3-way image classification set "dataset_balanced" from GitHub (TakanashaTaryu/Osteosarcoma-Histopathology-Classification); label vocabulary: non-tumor, non-viable tumor, viable tumor.

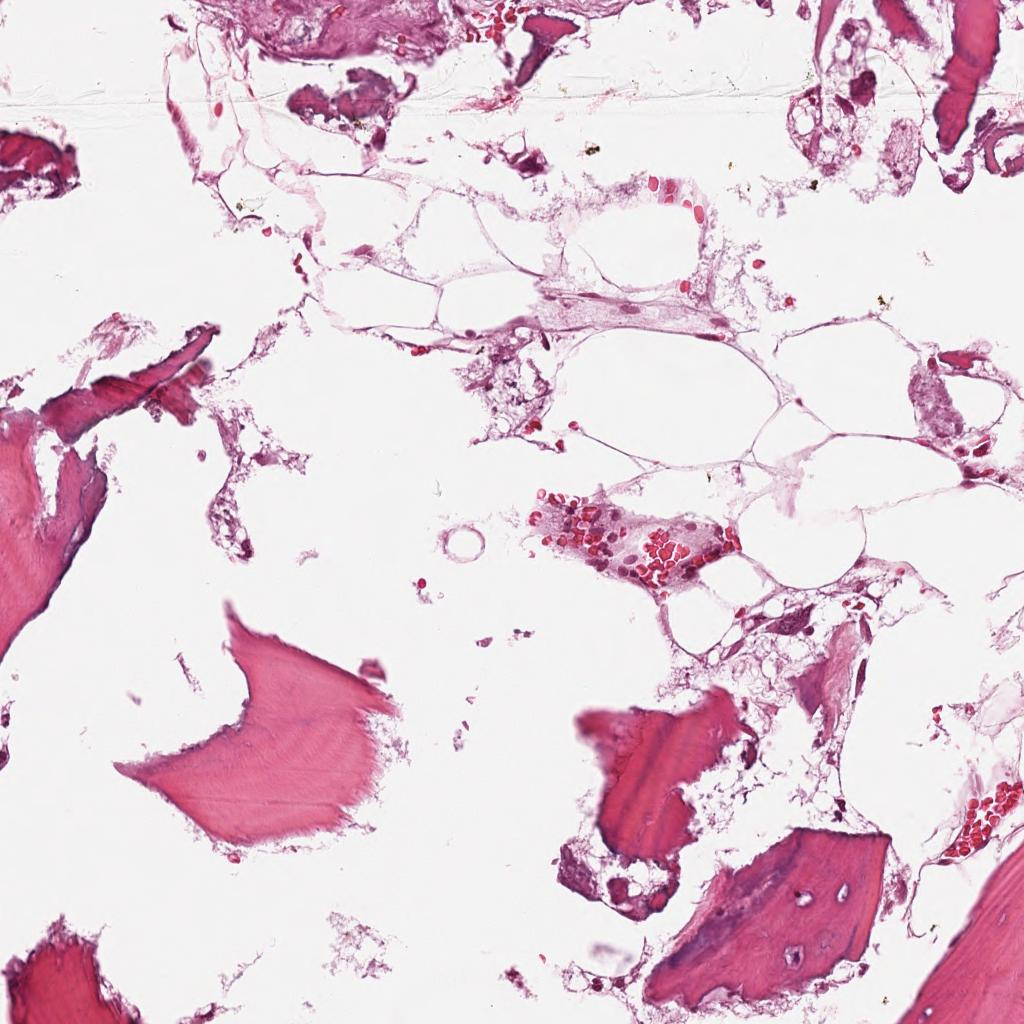
Label: non-tumor

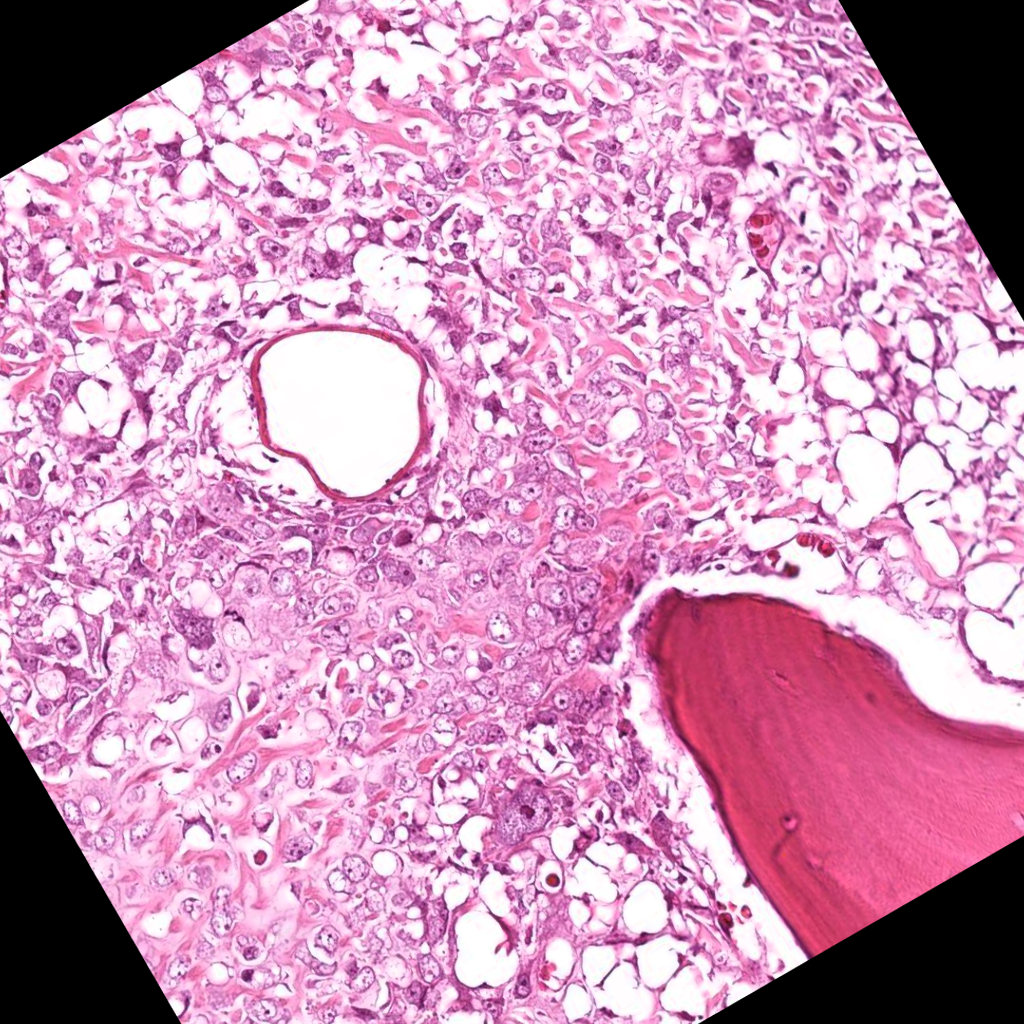
Label: viable tumor

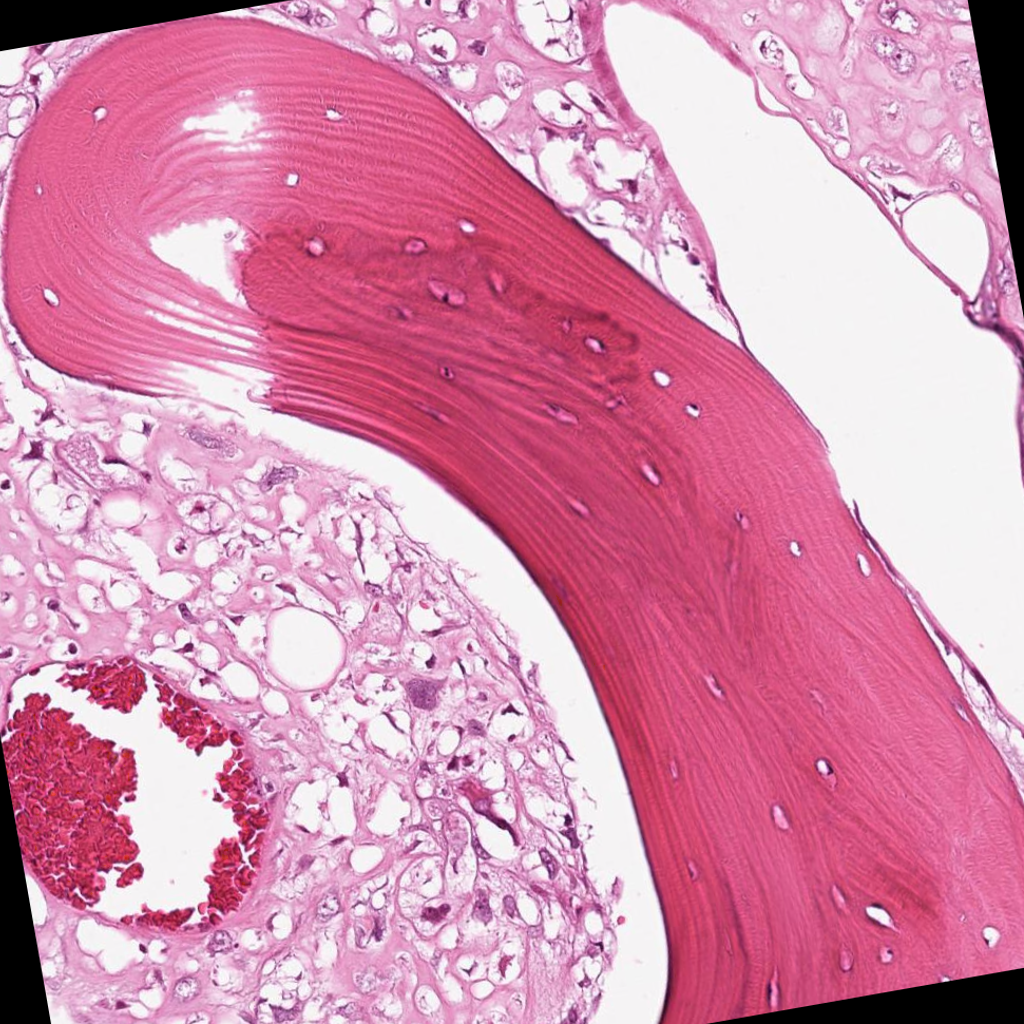
Label: viable tumor

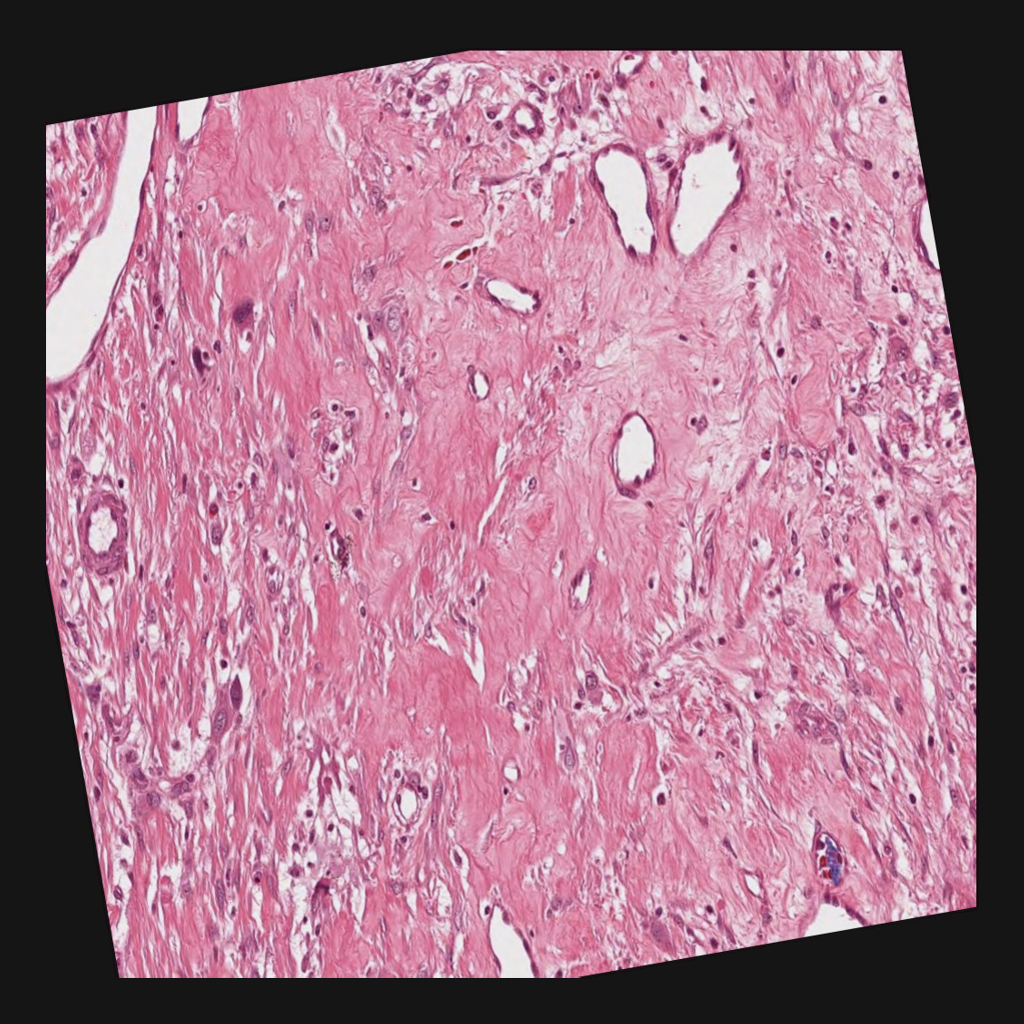
Label: non-viable tumor

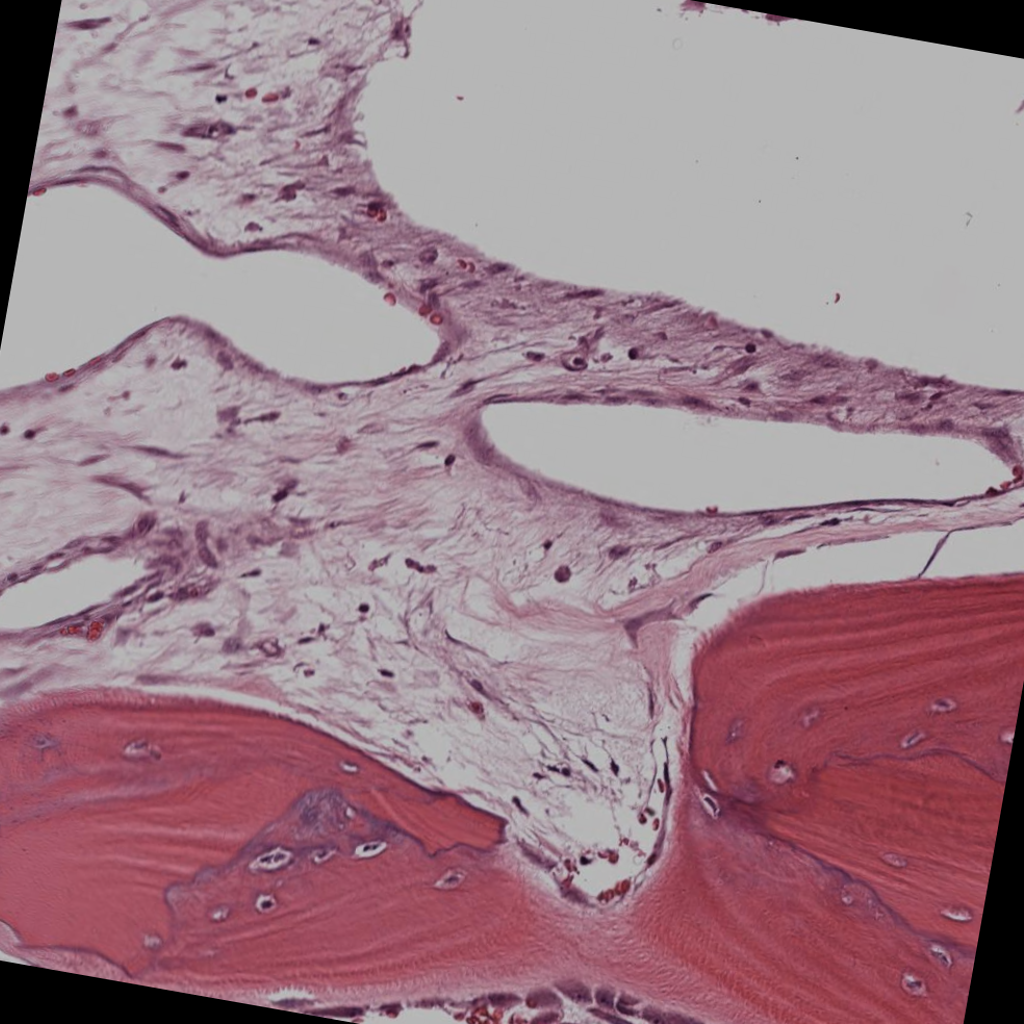
Label: non-viable tumor

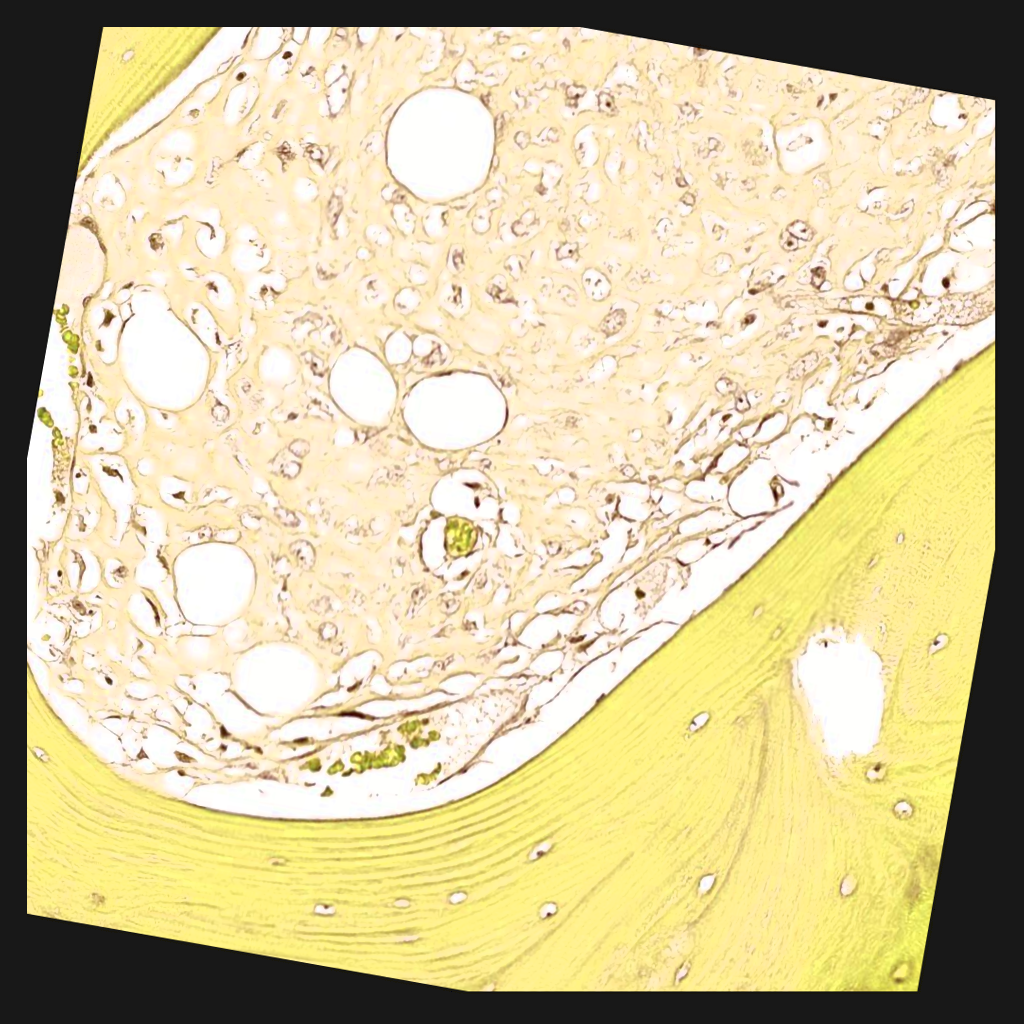
Label: viable tumor
